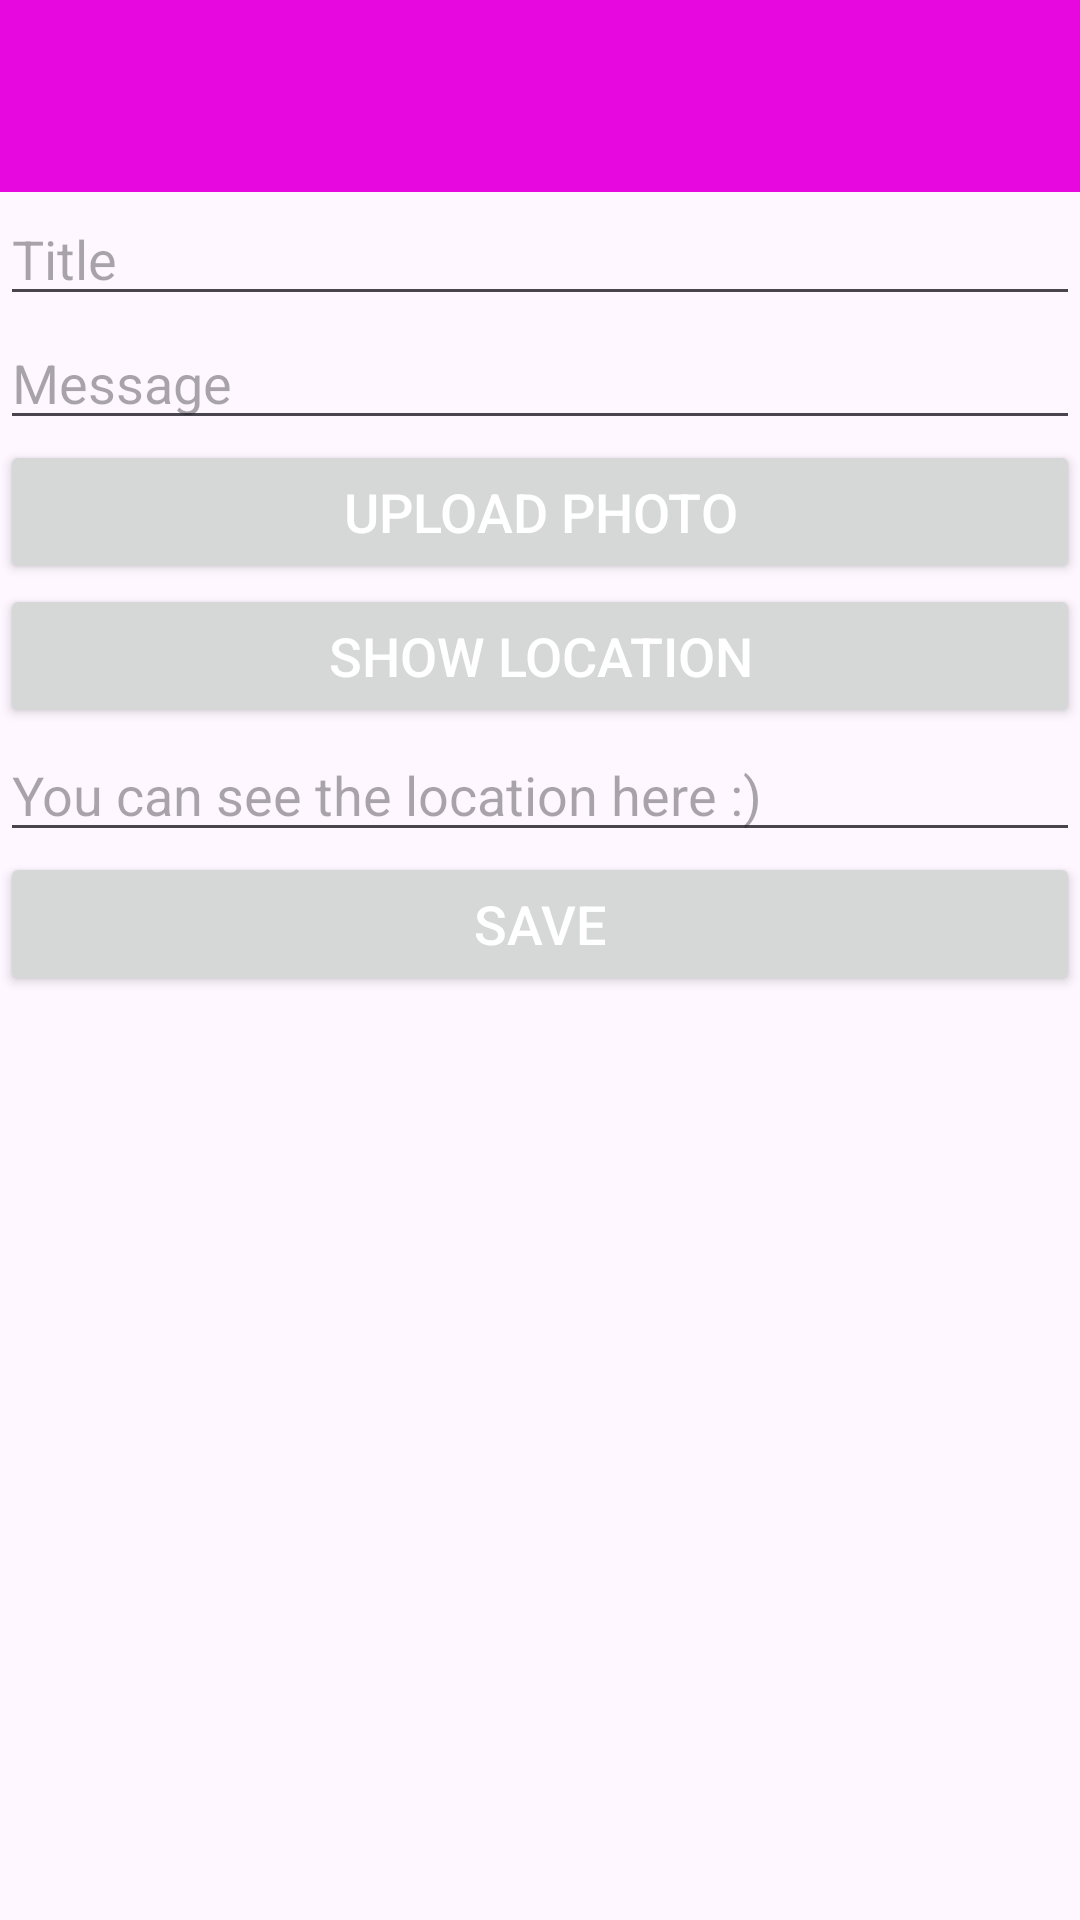

Write the Android layout XML for this screen, with the resource values it uses.
<!-- AndroidManifest.xml: application theme Theme.OneNote2025 -->
<!-- res/layout/activity_note_edit.xml -->
<?xml version="1.0" encoding="utf-8"?>
<LinearLayout xmlns:android="http://schemas.android.com/apk/res/android"
    android:layout_width="match_parent"
    android:layout_height="match_parent"
    xmlns:app="http://schemas.android.com/apk/res-auto"
    android:orientation="vertical">

    <androidx.appcompat.widget.Toolbar
        android:id="@+id/toolbar"
        android:layout_width="match_parent"
        android:layout_height="wrap_content"
        android:background="@color/pink"
        app:titleTextColor="@color/white"/>

    <EditText
        android:id="@+id/noteEditTitle"
        android:layout_width="match_parent"
        android:layout_height="wrap_content"
        android:layout_margin="@dimen/margin_medium"
        android:hint="@string/title"/>

    <EditText
        android:id="@+id/noteEditMessage"
        android:layout_width="match_parent"
        android:layout_height="wrap_content"
        android:layout_margin="@dimen/margin_medium"
        android:hint="@string/message"/>

    <com.google.android.material.imageview.ShapeableImageView
        android:id="@+id/noteImageView"
        android:layout_width="match_parent"
        android:layout_height="200dp"
        android:layout_marginBottom="@dimen/margin_medium"
        android:scaleType="centerCrop"
        android:visibility="gone"
        app:shapeAppearance="@style/ShapeAppearance.Material3.Corner.Medium"/>


    <Button
        android:id="@+id/buttonImage"
        android:layout_width="match_parent"
        android:layout_height="wrap_content"
        android:layout_margin="@dimen/margin_medium"
        android:text="@string/upload"
        style="@style/Button"/>

    <Button
        android:id="@+id/buttonLocation"
        android:layout_width="match_parent"
        android:layout_height="wrap_content"
        android:layout_margin="@dimen/margin_medium"
        android:text="@string/show_location"
        style="@style/Button"/>

    <EditText
        android:id="@+id/noteShowLocation"
        android:layout_width="match_parent"
        android:layout_height="wrap_content"
        android:layout_margin="@dimen/margin_medium"
        android:hint="@string/location"/>


    <Button
        android:id="@+id/buttonSave"
        android:layout_width="match_parent"
        android:layout_height="wrap_content"
        android:layout_margin="@dimen/margin_medium"
        android:text="@string/save"
        style="@style/Button"/>

</LinearLayout>
<!-- resources referenced by this layout -->
<resources>
  <color name="pink">#E608DE</color>
  <color name="white">#FFFFFFFF</color>
  <string name="location">You can see the location here :)</string>
  <string name="message">Message</string>
  <string name="save">Save</string>
  <string name="show_location">Show location</string>
  <string name="title">Title</string>
  <string name="upload">Upload Photo</string>
  <style name="Button">
          <item name="android:layout_margin">20dp</item>
          <item name="android:text">@string/login</item>
          <item name="android:textColor">@color/white</item>
          <item name="android:textSize">18sp</item>
      </style>
  <style name="Theme.OneNote2025" parent="Base.Theme.OneNote2025" />
  <string name="login">Login</string>
  <style name="Base.Theme.OneNote2025" parent="Theme.Material3.DayNight.NoActionBar">
          
          <item name="colorPrimary">@color/pink</item>
      </style>
</resources>
